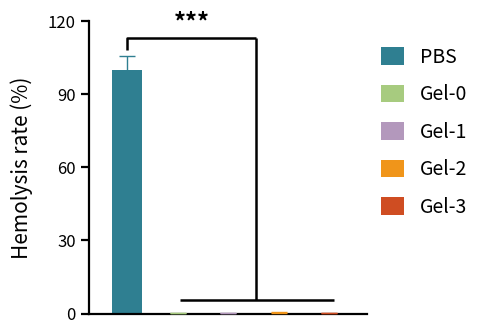

This chart was generated by the following Python code:
from pathlib import Path

import matplotlib.pyplot as plt
import numpy as np
from matplotlib import font_manager
from matplotlib.patches import Patch


OUT_DIR = Path("outputs") / "hemolysis_rate_reference_style"
OUT_DIR.mkdir(parents=True, exist_ok=True)

groups = ["PBS", "Gel-0", "Gel-1", "Gel-2", "Gel-3"]
means = np.array([100.0, 0.29, 0.316, 0.365, 0.28])
errors = np.array([5.64, 0.032, 0.035, 0.048, 0.029])

colors = {
    "PBS": "#2F7F91",
    "Gel-0": "#A7CB7F",
    "Gel-1": "#B398BC",
    "Gel-2": "#F0951A",
    "Gel-3": "#CF4D22",
}


def use_calibri():
    for font_path in (
        Path(r"C:\Windows\Fonts\calibri.ttf"),
        Path(r"C:\Windows\Fonts\arial.ttf"),
    ):
        if font_path.exists():
            font_manager.fontManager.addfont(font_path)
            plt.rcParams["font.family"] = font_manager.FontProperties(
                fname=font_path
            ).get_name()
            break
    plt.rcParams["svg.fonttype"] = "none"
    plt.rcParams["axes.unicode_minus"] = False


def add_significance_bracket(ax, x_left, x_vertical, x_bottom_left, x_bottom_right):
    y_top = 113
    y_left_drop = 108
    y_bottom = 5.5

    ax.plot(
        [x_left, x_left, x_vertical],
        [y_left_drop, y_top, y_top],
        color="black",
        linewidth=1.8,
        solid_capstyle="butt",
        clip_on=False,
        zorder=4,
    )
    ax.plot(
        [x_vertical, x_vertical],
        [y_top, y_bottom],
        color="black",
        linewidth=1.8,
        solid_capstyle="butt",
        clip_on=False,
        zorder=4,
    )
    ax.plot(
        [x_bottom_left, x_bottom_right],
        [y_bottom, y_bottom],
        color="black",
        linewidth=1.8,
        solid_capstyle="butt",
        clip_on=False,
        zorder=4,
    )
    ax.text(
        (x_left + x_vertical) / 2,
        y_top + 1.8,
        "***",
        ha="center",
        va="bottom",
        fontsize=17,
        fontweight="bold",
        color="black",
    )


def make_chart():
    x = np.arange(len(groups))
    bar_width = 0.58
    fig, ax = plt.subplots(figsize=(5.35, 3.7), dpi=300)

    ax.bar(
        x,
        means,
        width=bar_width,
        color=[colors[group] for group in groups],
        edgecolor="none",
        zorder=2,
    )

    for xpos, mean, error, group in zip(x, means, errors, groups):
        ax.errorbar(
            xpos,
            mean,
            yerr=error,
            fmt="none",
            ecolor=colors[group],
            elinewidth=1.0,
            capsize=6.0,
            capthick=1.0,
            zorder=3,
        )

    add_significance_bracket(
        ax,
        x_left=0.0,
        x_vertical=2.55,
        x_bottom_left=1.05,
        x_bottom_right=4.1,
    )

    ax.set_ylabel("Hemolysis rate (%)", fontsize=15, labelpad=11)
    ax.set_ylim(0, 120)
    ax.set_yticks(np.arange(0, 121, 30))
    ax.set_xticks([])
    ax.tick_params(axis="y", labelsize=12, width=1.6, length=6, direction="out")
    ax.tick_params(axis="x", width=1.6, length=0)

    for spine in ("top", "right"):
        ax.spines[spine].set_visible(False)
    for spine in ("left", "bottom"):
        ax.spines[spine].set_linewidth(1.6)

    ax.set_xlim(-0.75, 4.75)

    handles = [Patch(facecolor=colors[group], edgecolor="none") for group in groups]
    ax.legend(
        handles,
        groups,
        loc="center left",
        bbox_to_anchor=(1.02, 0.62),
        frameon=False,
        fontsize=14,
        handlelength=1.2,
        handleheight=1.0,
        labelspacing=0.85,
        borderaxespad=0,
    )

    fig.subplots_adjust(left=0.15, right=0.67, bottom=0.16, top=0.95)

    png_path = OUT_DIR / "hemolysis_rate_bar.png"
    svg_path = OUT_DIR / "hemolysis_rate_bar.svg"
    csv_path = OUT_DIR / "hemolysis_rate_summary.csv"

    fig.savefig(png_path, transparent=False)
    fig.savefig(svg_path, transparent=False)
    plt.close(fig)

    rows = ["group,mean,error"]
    rows.extend(
        f"{group},{mean:.3f},{error:.3f}"
        for group, mean, error in zip(groups, means, errors)
    )
    csv_path.write_text("\n".join(rows), encoding="utf-8")

    print(f"PNG: {png_path}")
    print(f"SVG: {svg_path}")
    print(f"CSV: {csv_path}")
    for group, mean, error in zip(groups, means, errors):
        print(f"{group}: mean={mean:.3f}, error={error:.3f}")


if __name__ == "__main__":
    use_calibri()
    make_chart()
